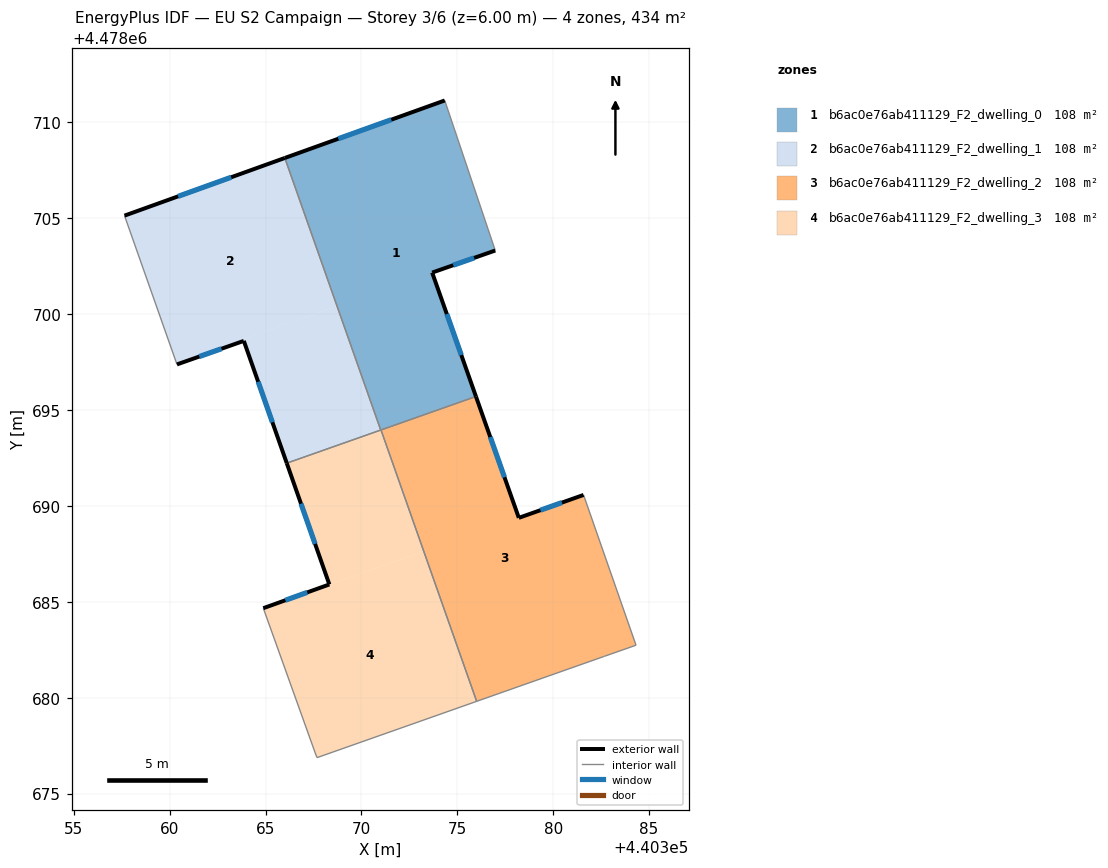
=== STOREY PLAN SPEC (per zone: floor XY polygon, exterior-wall plan segments, windows/doors) ===
zone 1: b6ac0e76ab411129_F2_dwelling_0  (108.3 m²)
  floor: (440374.34, 4478711.15) (440376.98, 4478703.32) (440373.69, 4478702.17) (440375.97, 4478695.71) (440371.01, 4478693.96) (440366.01, 4478708.15)
  floor: (440366.01, 4478708.15) (440371.01, 4478693.96) (440368.73, 4478700.43)
  exterior wall: (440374.34, 4478711.15) – (440366.01, 4478708.15)  [8.9 m]
    window: (440371.56, 4478710.15) – (440368.79, 4478709.15)  [2.9 m²]
  exterior wall: (440373.69, 4478702.17) – (440376.98, 4478703.32)  [3.5 m]
    window: (440374.79, 4478702.56) – (440375.88, 4478702.94)  [1.1 m²]
  exterior wall: (440375.97, 4478695.71) – (440373.69, 4478702.17)  [6.9 m]
    window: (440375.21, 4478697.87) – (440374.45, 4478700.01)  [2.3 m²]
  interior walls: 4
zone 2: b6ac0e76ab411129_F2_dwelling_1  (108.4 m²)
  floor: (440366.01, 4478708.15) (440368.73, 4478700.42) (440363.83, 4478698.70) (440363.87, 4478698.61) (440360.38, 4478697.38) (440357.64, 4478705.14)
  floor: (440368.73, 4478700.42) (440371.01, 4478693.96) (440366.11, 4478692.23) (440363.87, 4478698.61) (440363.84, 4478698.70)
  exterior wall: (440366.01, 4478708.15) – (440357.64, 4478705.14)  [8.9 m]
    window: (440363.21, 4478707.14) – (440360.44, 4478706.15)  [2.9 m²]
  exterior wall: (440363.87, 4478698.61) – (440366.11, 4478692.23)  [6.8 m]
    window: (440364.61, 4478696.48) – (440365.36, 4478694.36)  [2.2 m²]
  exterior wall: (440360.38, 4478697.38) – (440363.87, 4478698.61)  [3.7 m]
    window: (440361.55, 4478697.79) – (440362.70, 4478698.20)  [1.2 m²]
  interior walls: 3
zone 3: b6ac0e76ab411129_F2_dwelling_2  (108.5 m²)
  floor: (440381.58, 4478690.58) (440384.32, 4478682.74) (440382.68, 4478682.16) (440376.01, 4478679.81) (440371.03, 4478693.94) (440375.98, 4478695.69) (440378.21, 4478689.38)
  floor: (440375.97, 4478695.71) (440375.98, 4478695.69) (440371.03, 4478693.94) (440371.02, 4478693.96)
  exterior wall: (440378.21, 4478689.38) – (440375.97, 4478695.71)  [6.7 m]
    window: (440377.46, 4478691.50) – (440376.72, 4478693.59)  [2.2 m²]
  exterior wall: (440381.58, 4478690.58) – (440378.21, 4478689.38)  [3.6 m]
    window: (440380.46, 4478690.18) – (440379.34, 4478689.78)  [1.2 m²]
  interior walls: 5
zone 4: b6ac0e76ab411129_F2_dwelling_3  (108.4 m²)
  floor: (440373.24, 4478687.63) (440376.00, 4478679.81) (440367.69, 4478676.88) (440367.63, 4478677.01) (440364.88, 4478684.67) (440367.15, 4478685.49)
  floor: (440371.02, 4478693.94) (440376.01, 4478679.81) (440373.24, 4478687.63)
  floor: (440371.01, 4478693.96) (440373.24, 4478687.63) (440367.15, 4478685.49) (440368.33, 4478685.91) (440366.11, 4478692.23)
  floor: (440371.02, 4478693.94) (440372.65, 4478689.33) (440371.02, 4478693.96) (440376.01, 4478679.81)
  exterior wall: (440368.33, 4478685.91) – (440364.88, 4478684.67)  [3.7 m]
    window: (440367.18, 4478685.49) – (440366.03, 4478685.08)  [1.2 m²]
  exterior wall: (440366.11, 4478692.23) – (440368.33, 4478685.91)  [6.7 m]
    window: (440366.85, 4478690.12) – (440367.58, 4478688.02)  [2.2 m²]
  interior walls: 6

=== DERIVED (storey summary) ===
Building: EU S2 Campaign
Storey: 3 of 6  (floor level z = 6.00 m)
Storey gross floor area: 433.6 m²
Zones on this storey: 4
  - b6ac0e76ab411129_F2_dwelling_0: floor 108.3 m²; exterior wall 19.2 m (57.6 m²); 3 window(s) 6.3 m²; WWR 11.0%
  - b6ac0e76ab411129_F2_dwelling_1: floor 108.4 m²; exterior wall 19.3 m (58.0 m²); 3 window(s) 6.4 m²; WWR 11.0%
  - b6ac0e76ab411129_F2_dwelling_2: floor 108.5 m²; exterior wall 10.3 m (30.9 m²); 2 window(s) 3.4 m²; WWR 11.0%
  - b6ac0e76ab411129_F2_dwelling_3: floor 108.4 m²; exterior wall 10.4 m (31.1 m²); 2 window(s) 3.4 m²; WWR 11.0%
Zone adjacency (shared interzone walls):
  - b6ac0e76ab411129_F2_dwelling_0 ↔ b6ac0e76ab411129_F2_dwelling_1
  - b6ac0e76ab411129_F2_dwelling_0 ↔ b6ac0e76ab411129_F2_dwelling_2
  - b6ac0e76ab411129_F2_dwelling_0 ↔ b6ac0e76ab411129_F2_dwelling_3
  - b6ac0e76ab411129_F2_dwelling_1 ↔ b6ac0e76ab411129_F2_dwelling_3
  - b6ac0e76ab411129_F2_dwelling_2 ↔ b6ac0e76ab411129_F2_dwelling_3